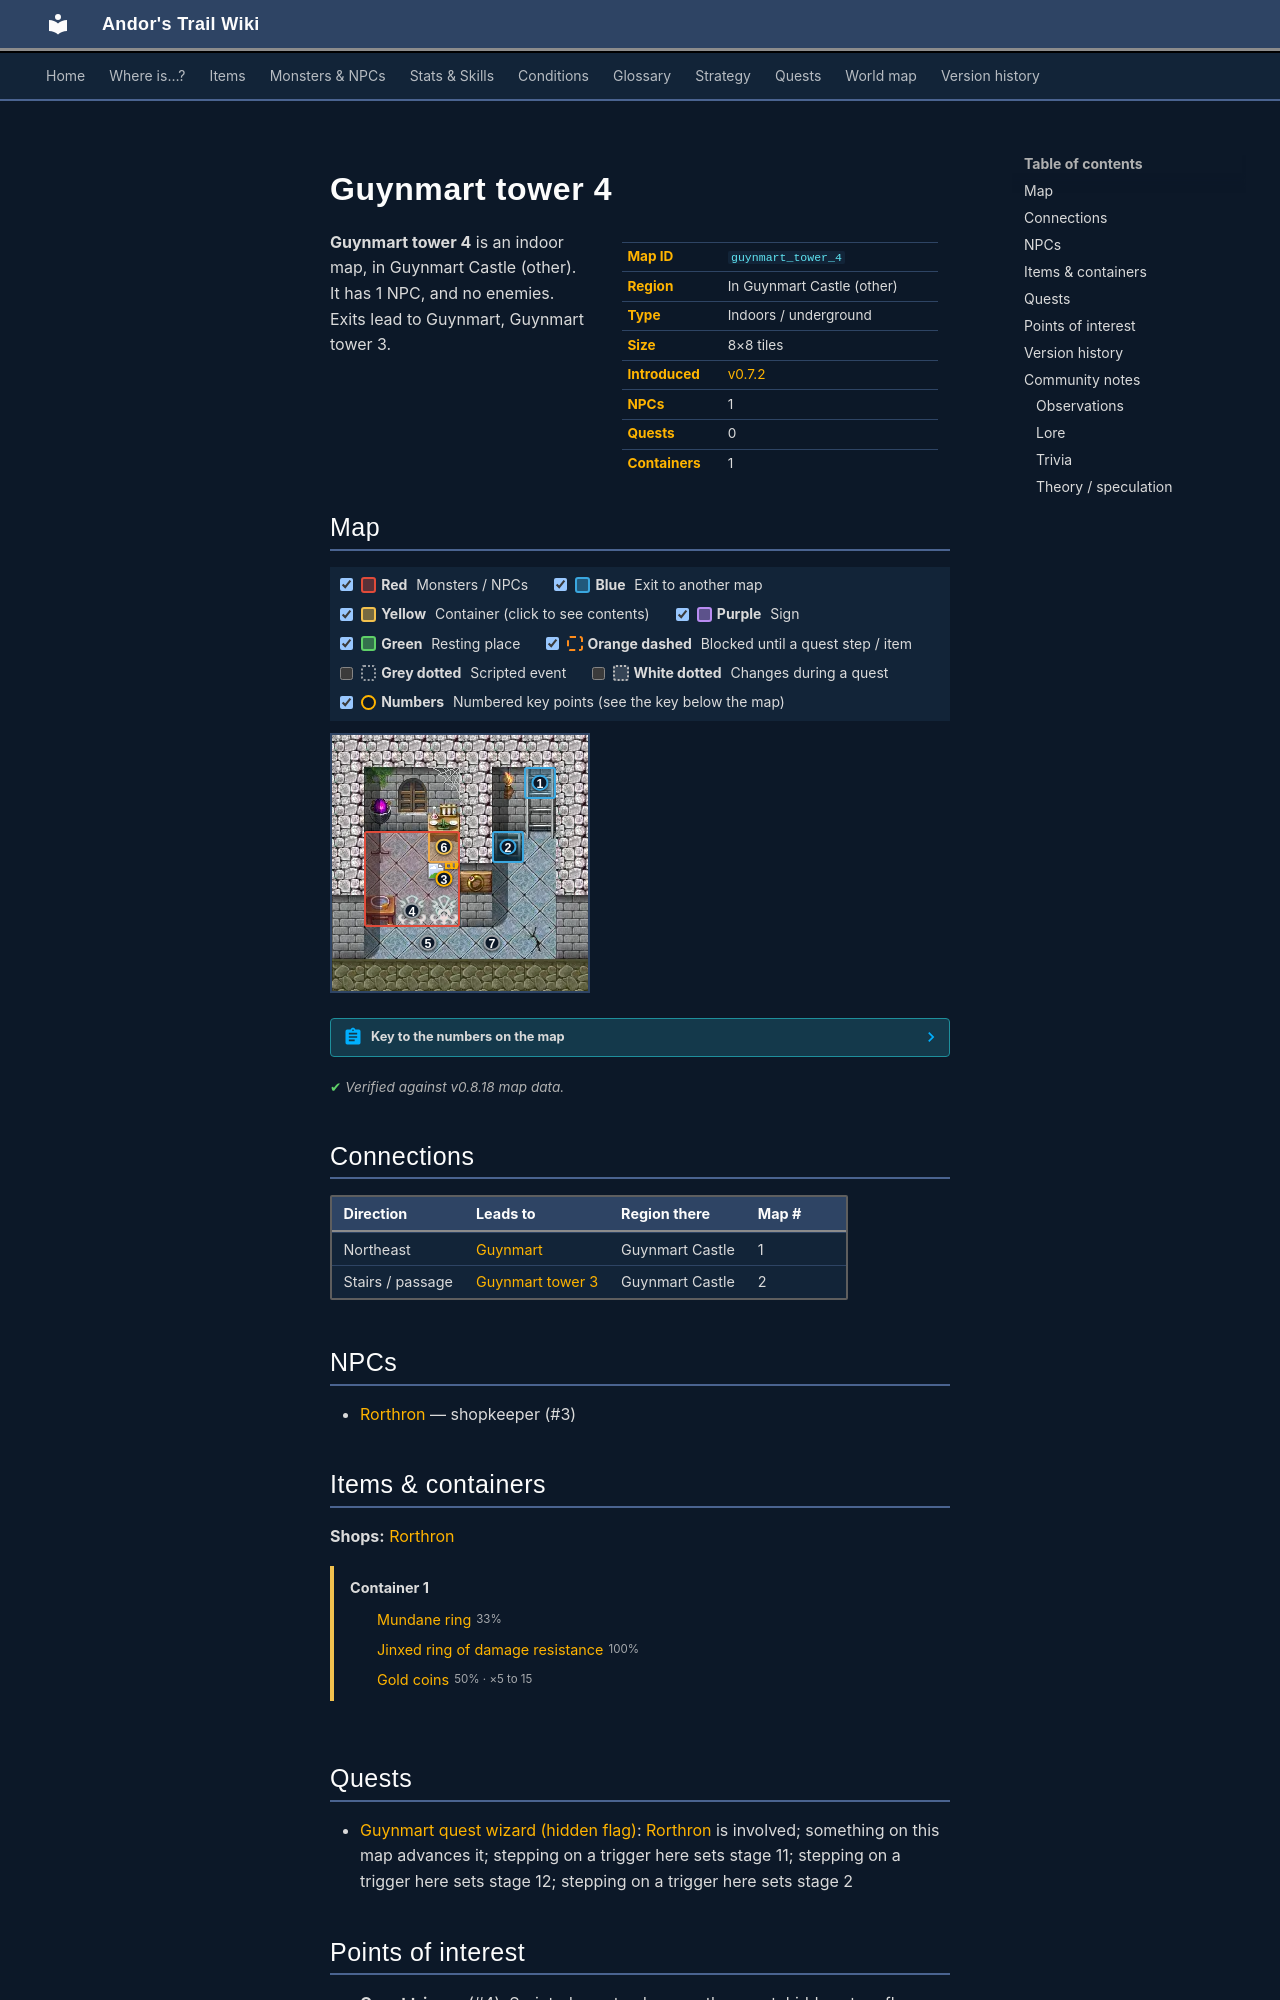

repository: asdfghjkl628/Andor-s-Trail-Wikiiii · page: maps/guynmart_tower_4/index.html · generator: mkdocs

---
description: "Guynmart tower 4 is an indoor location in Andor's Trail, in Guynmart Castle (other). NPCs: Rorthron. Exits to Guynmart, Guynmart tower 3."
---

# Guynmart tower 4

<div class="infobox" markdown>

| | |
|---|---|
| **Map ID** | `guynmart_tower_4` |
| **Region** | In Guynmart Castle (other) |
| **Type** | Indoors / underground |
| **Size** | 8×8 tiles |
| **Introduced** | [v0.7.2](../versions/0.7.2.md) |
| **NPCs** | 1 |
| **Quests** | 0 |
| **Containers** | 1 |

</div>

**Guynmart tower 4** is an indoor map, in Guynmart Castle (other). It has 1 NPC, and no enemies. Exits lead to Guynmart, Guynmart tower 3.

## Map

<div class="map-legend" markdown="0"><label class="lg"><input type="checkbox" data-t="spawn" checked><span class="sw sw-spawn"></span><b>Red</b>&nbsp;Monsters / NPCs</label><label class="lg"><input type="checkbox" data-t="mapchange" checked><span class="sw sw-mapchange"></span><b>Blue</b>&nbsp;Exit to another map</label><label class="lg"><input type="checkbox" data-t="container" checked><span class="sw sw-container"></span><b>Yellow</b>&nbsp;Container (click to see contents)</label><label class="lg"><input type="checkbox" data-t="sign" checked><span class="sw sw-sign"></span><b>Purple</b>&nbsp;Sign</label><label class="lg"><input type="checkbox" data-t="rest" checked><span class="sw sw-rest"></span><b>Green</b>&nbsp;Resting place</label><label class="lg"><input type="checkbox" data-t="key" checked><span class="sw sw-key"></span><b>Orange dashed</b>&nbsp;Blocked until a quest step / item</label><label class="lg"><input type="checkbox" data-t="script"><span class="sw sw-script"></span><b>Grey dotted</b>&nbsp;Scripted event</label><label class="lg"><input type="checkbox" data-t="replace"><span class="sw sw-replace"></span><b>White dotted</b>&nbsp;Changes during a quest</label><label class="lg"><input type="checkbox" data-t="pin" checked><span class="sw sw-pin"></span><b>Numbers</b>&nbsp;Numbered key points (see the key below the map)</label></div>

<div class="map-wrap hide-script hide-replace" markdown="0"><img src="../../assets/maps/guynmart_tower_4.webp" alt="Map of Guynmart tower 4" width="256" height="256" loading="lazy"><a id="place-up" class="mo mo-mapchange" href="../guynmart/#place-tower_top" title="Exit to Guynmart" style="left:75.000%;top:12.500%;width:12.500%;height:12.500%"></a><a id="place-down" class="mo mo-mapchange" href="../guynmart_tower_3/#place-up" title="Exit to Guynmart tower 3" style="left:62.500%;top:37.500%;width:12.500%;height:12.500%"></a><a class="mo mo-script" href="../../quests/guynmart_quest_wizard/#stage-11" title="Scripted event: advances the quest: hidden story flag “guynmart_quest_wizard” to stage 11 (“11=inside”)" style="left:12.500%;top:62.500%;width:37.500%;height:12.500%"></a><a class="mo mo-script" href="../../quests/guynmart_quest_wizard/#stage-12" title="Scripted event: advances the quest: hidden story flag “guynmart_quest_wizard” to stage 12 (“12=outside”)" style="left:12.500%;top:75.000%;width:50.000%;height:12.500%"></a><a data-container="container-0" class="mo mo-container" href="#container-0" title="Container: click to see what&#x27;s inside" style="left:37.500%;top:37.500%;width:12.500%;height:12.500%"></a><a class="mo mo-script" href="../../quests/guynmart_quest_wizard/#stage-2" title="Scripted event: advances the quest: hidden story flag “guynmart_quest_wizard” to stage 2 (“2=Shutter down”)" style="left:50.000%;top:75.000%;width:25.000%;height:12.500%"></a><span class="mo mo-spawn" title="Spawns: Rorthron" style="left:12.500%;top:37.500%;width:37.500%;height:37.500%"></span><span class="mo mo-replace" title="This area changes when a scripted event activates it" style="left:12.500%;top:50.000%;width:37.500%;height:25.000%"></span><span class="mo mo-replace" title="This area changes when a scripted event activates it" style="left:12.500%;top:62.500%;width:37.500%;height:12.500%"></span><a class="mob" href="../../monsters/guynmart_wizard/" title="Rorthron" style="left:37.500%;top:50.000%;width:12.500%;height:12.500%"><img src="../../assets/icons/monsters/monsters_ld1_30.png" alt="Rorthron"></a><a class="pin pin-exit" href="#key-1" style="left:81.250%;top:18.750%" title="Exit (northeast): to [Guynmart](guynmart.md)">1</a><a class="pin pin-exit" href="#key-2" style="left:68.750%;top:43.750%" title="Exit (stairs / passage): to [Guynmart tower 3](guynmart_tower_3.md)">2</a><a id="pin-npc-guynmart_wizard" class="pin pin-npc" href="#key-3" style="left:43.750%;top:56.250%" title="[Rorthron](../../monsters/guynmart_wizard.md): shopkeeper">3</a><a class="pin pin-script" href="#key-4" style="left:31.250%;top:68.750%" title="Quest trigger: Scripted event: advances the quest: hidden story flag “guynmart_quest_wizard” to stage 11 (“11=inside”)">4</a><a class="pin pin-script" href="#key-5" style="left:37.500%;top:81.250%" title="Quest trigger: Scripted event: advances the quest: hidden story flag “guynmart_quest_wizard” to stage 12 (“12=outside”)">5</a><a class="pin pin-container" href="#key-6" style="left:43.750%;top:43.750%" title="Container 1: Mundane ring, Jinxed ring of damage resistance, Gold coins">6</a><a class="pin pin-script" href="#key-7" style="left:62.500%;top:81.250%" title="Quest trigger: Scripted event: advances the quest: hidden story flag “guynmart_quest_wizard” to stage 2 (“2=Shutter down”)">7</a></div>

??? abstract "Key to the numbers on the map"

    | # | What | Details |
    |---|---|---|
    | <span id="key-1"></span>1 | Exit (northeast) | to [Guynmart](guynmart.md) |
    | <span id="key-2"></span>2 | Exit (stairs / passage) | to [Guynmart tower 3](guynmart_tower_3.md) |
    | <span id="key-3"></span>3 | [Rorthron](../monsters/guynmart_wizard.md) | shopkeeper |
    | <span id="key-4"></span>4 | Quest trigger | Scripted event: advances the quest: hidden story flag “guynmart_quest_wizard” to stage 11 (“11=inside”) |
    | <span id="key-5"></span>5 | Quest trigger | Scripted event: advances the quest: hidden story flag “guynmart_quest_wizard” to stage 12 (“12=outside”) |
    | <span id="key-6"></span>6 | Container 1 | Mundane ring, Jinxed ring of damage resistance, Gold coins |
    | <span id="key-7"></span>7 | Quest trigger | Scripted event: advances the quest: hidden story flag “guynmart_quest_wizard” to stage 2 (“2=Shutter down”) |


<p class="verified">Verified against v0.8.18 map data.</p>

## Connections

| Direction | Leads to | Region there | Map # |
|---|---|---|---|
| Northeast | [Guynmart](guynmart.md) | Guynmart Castle | 1 |
| Stairs / passage | [Guynmart tower 3](guynmart_tower_3.md) | Guynmart Castle | 2 |

## NPCs

- [Rorthron](../monsters/guynmart_wizard.md) — shopkeeper (#3)

## Items & containers

**Shops:** [Rorthron](../monsters/guynmart_wizard.md)

<div class="container-list" id="container-0" markdown="0"><b>Container 1</b><ul><li><a href="../../items/ring1/"><img class="sprite" src="../../assets/icons/items/items_jewelry_0.png" alt="">Mundane ring</a> <small>33%</small></li><li><a href="../../items/ring_jinxed1/"><img class="sprite" src="../../assets/icons/items/items_jewelry_2.png" alt="">Jinxed ring of damage resistance</a> <small>100%</small></li><li><a href="../../items/gold/"><img class="sprite" src="../../assets/icons/items/items_misc_10.png" alt="">Gold coins</a> <small>50% · ×5 to 15</small></li></ul></div>
